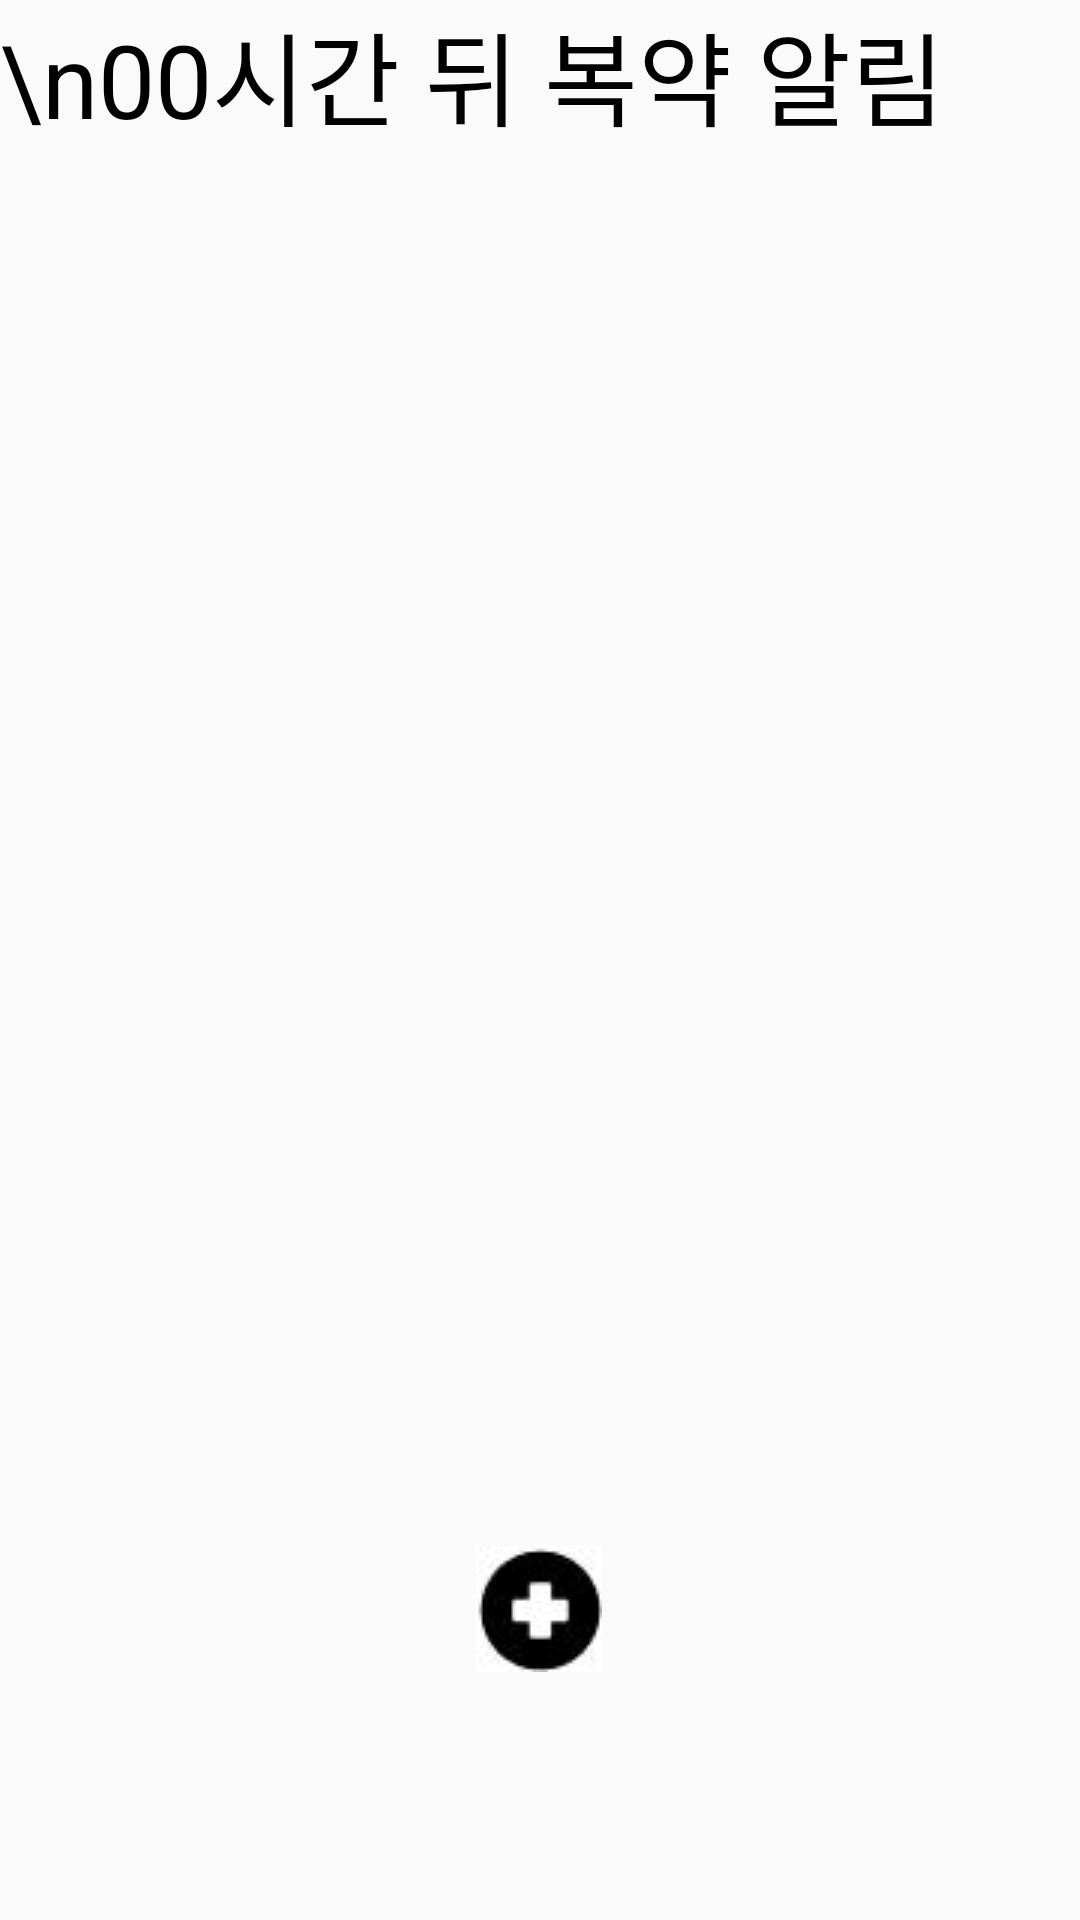

Here is an Android app screen rendered from its layout file. Give the layout XML and the strings, colors and styles it references.
<!-- AndroidManifest.xml: application theme Theme.MyApplication -->
<!-- res/layout/alarm.xml -->
<?xml version="1.0" encoding="utf-8"?>
<androidx.constraintlayout.widget.ConstraintLayout xmlns:android="http://schemas.android.com/apk/res/android"
    xmlns:app="http://schemas.android.com/apk/res-auto"
    xmlns:tools="http://schemas.android.com/tools"
    android:layout_width="match_parent"
    android:layout_height="match_parent">

    <TextView
        android:id="@+id/TimeLeftText"
        android:layout_width="0dp"
        android:layout_height="0dp"
        android:background="@drawable/edge"
        android:text="\n00시간 뒤 복약 알림"
        android:textColor="#000000"
        android:textSize="34sp"
        app:layout_constraintBottom_toTopOf="@+id/guideline2"
        app:layout_constraintEnd_toEndOf="parent"
        app:layout_constraintStart_toStartOf="parent"
        app:layout_constraintTop_toTopOf="parent" />

    <androidx.constraintlayout.widget.Guideline
        android:id="@+id/guideline2"
        android:layout_width="wrap_content"
        android:layout_height="wrap_content"
        android:orientation="horizontal"
        app:layout_constraintGuide_begin="100dp" />

    <androidx.recyclerview.widget.RecyclerView
        android:id="@+id/rv"
        android:layout_width="match_parent"
        android:layout_height="match_parent"
        android:layout_marginTop="100dp"
        app:layout_constraintBottom_toBottomOf="parent"
        app:layout_constraintEnd_toEndOf="parent"
        app:layout_constraintHorizontal_bias="0.0"
        app:layout_constraintStart_toStartOf="parent"
        app:layout_constraintTop_toBottomOf="@+id/TimeLeftText"
        app:layout_constraintVertical_bias="1.0" />

    <ImageButton
        android:id="@+id/AddButton"
        android:layout_width="45dp"
        android:layout_height="45dp"
        android:layout_marginBottom="70dp"
        android:backgroundTint="#00FFFFFF"
        android:onClick="addAlarm"
        app:layout_constraintBottom_toBottomOf="parent"
        app:layout_constraintEnd_toEndOf="parent"
        app:layout_constraintHorizontal_bias="0.498"
        app:layout_constraintStart_toStartOf="parent"
        app:layout_constraintTop_toBottomOf="@+id/TimeLeftText"
        app:layout_constraintVertical_bias="0.973"
        app:srcCompat="@drawable/icon2" />

</androidx.constraintlayout.widget.ConstraintLayout>
<!-- resources referenced by this layout -->
<resources>
  <!-- drawable icon2: jpg bitmap (drawable, 1368 bytes) -->
  <style name="Theme.MyApplication" parent="Theme.Design.Light">
          
          <item name="colorPrimary">@color/purple_500</item>
          <item name="colorPrimaryVariant">@color/purple_700</item>
          <item name="colorOnPrimary">@color/white</item>
          
          <item name="colorSecondary">@color/teal_200</item>
          <item name="colorSecondaryVariant">@color/teal_700</item>
          <item name="colorOnSecondary">@color/black</item>
          
          <item name="android:statusBarColor" tools:targetApi="l">?attr/colorPrimaryVariant</item>
          
      </style>
  <!-- not gathered from this repository: default colours our renderer supplied (Android Studio template values) -->
  <color name="purple_500">#FF6200EE</color>
  <color name="purple_700">#FF3700B3</color>
  <color name="teal_200">#FF03DAC5</color>
  <color name="teal_700">#FF018786</color>
  <color name="black">#FF000000</color>
  <color name="white">#FFFFFFFF</color>
</resources>
